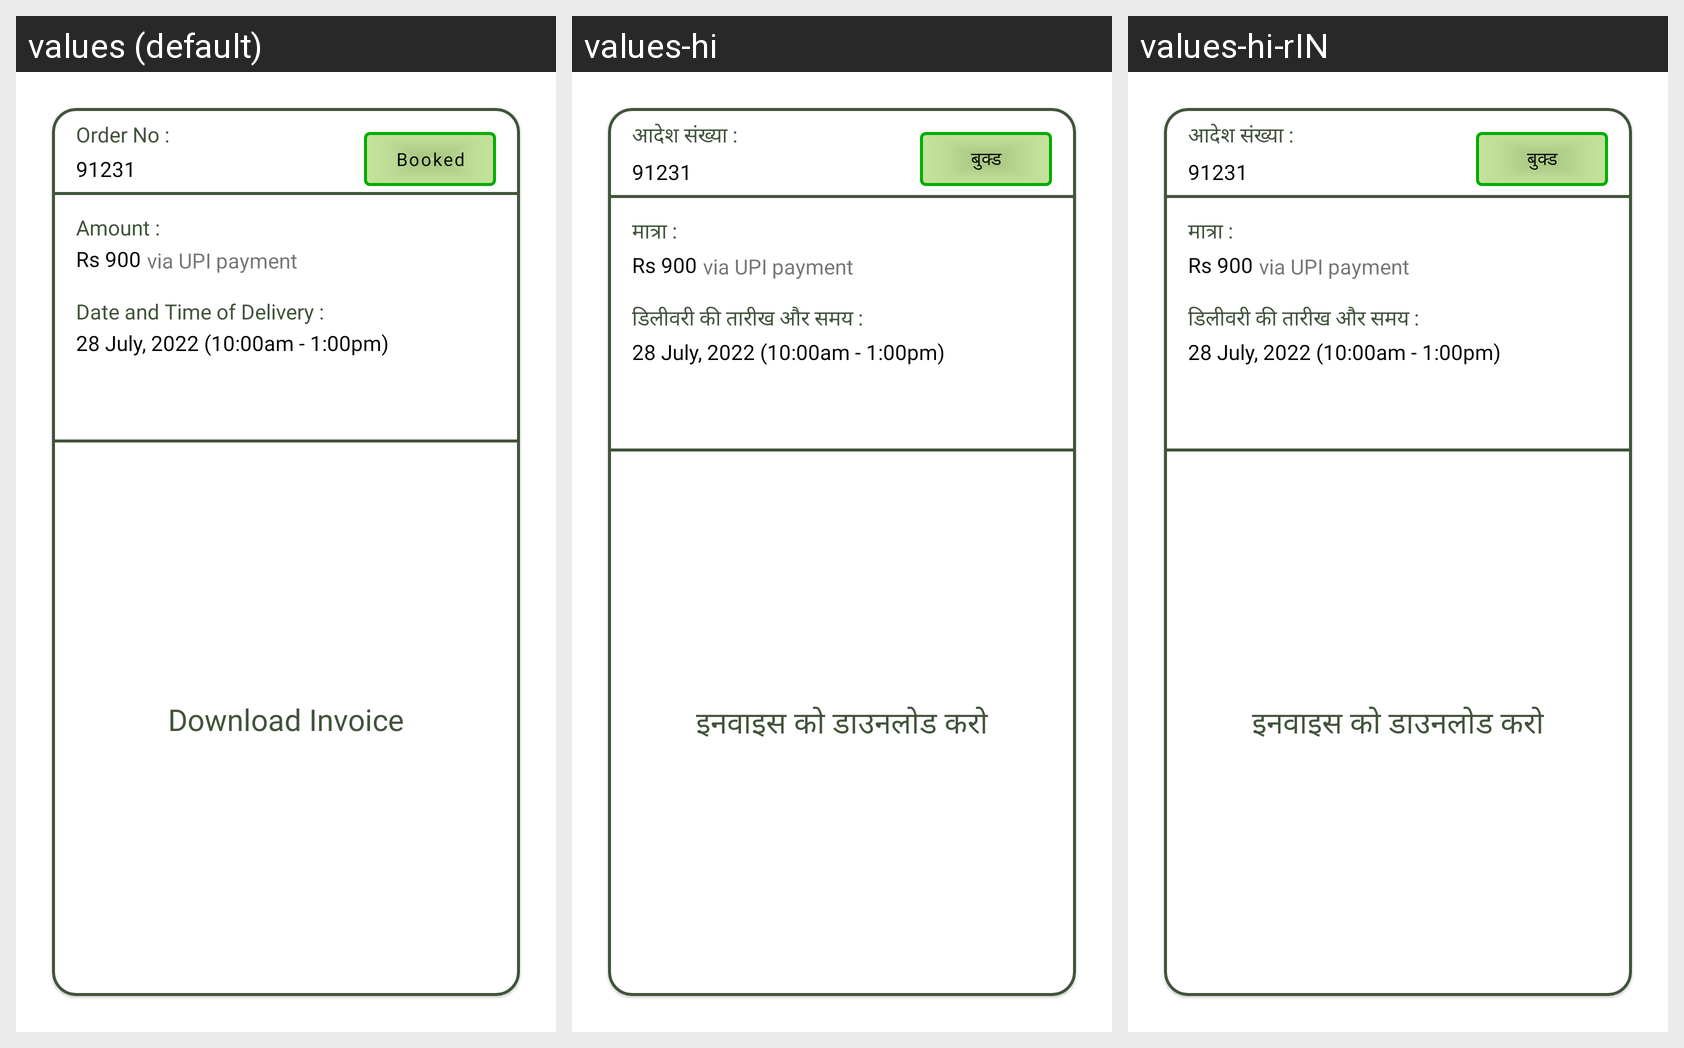

For this localized Android screen grid, give each drawn string resource with its value in every locale shown.
Android screen res/layout/orders_card.xml rendered under 3 locales, left to right: values (default), values-hi, values-hi-rIN. Device: Nexus 5 (rendered at 1080×1920; each locale shown at half size, 540×960, under a caption strip naming it); theme Theme.BhoomiCam.
Strings drawn on this screen, with the default value and each locale's value (text and hints the layout hard-codes, and strings that could not be matched under every locale, appear in the picture but are not listed):

order_no
  values: Order No :
  values-hi: आदेश संख्या :
  values-hi-rIN: आदेश संख्या :

amount
  values: Amount :
  values-hi: मात्रा :
  values-hi-rIN: मात्रा :

date_and_time_of_delivery
  values: Date and Time of Delivery :
  values-hi: डिलीवरी की तारीख और समय :
  values-hi-rIN: डिलीवरी की तारीख और समय :

download_invoice
  values: Download Invoice
  values-hi: इनवाइस को डाउनलोड करो
  values-hi-rIN: इनवाइस को डाउनलोड करो

booked
  values: Booked
  values-hi: बुक्ड
  values-hi-rIN: बुक्ड
